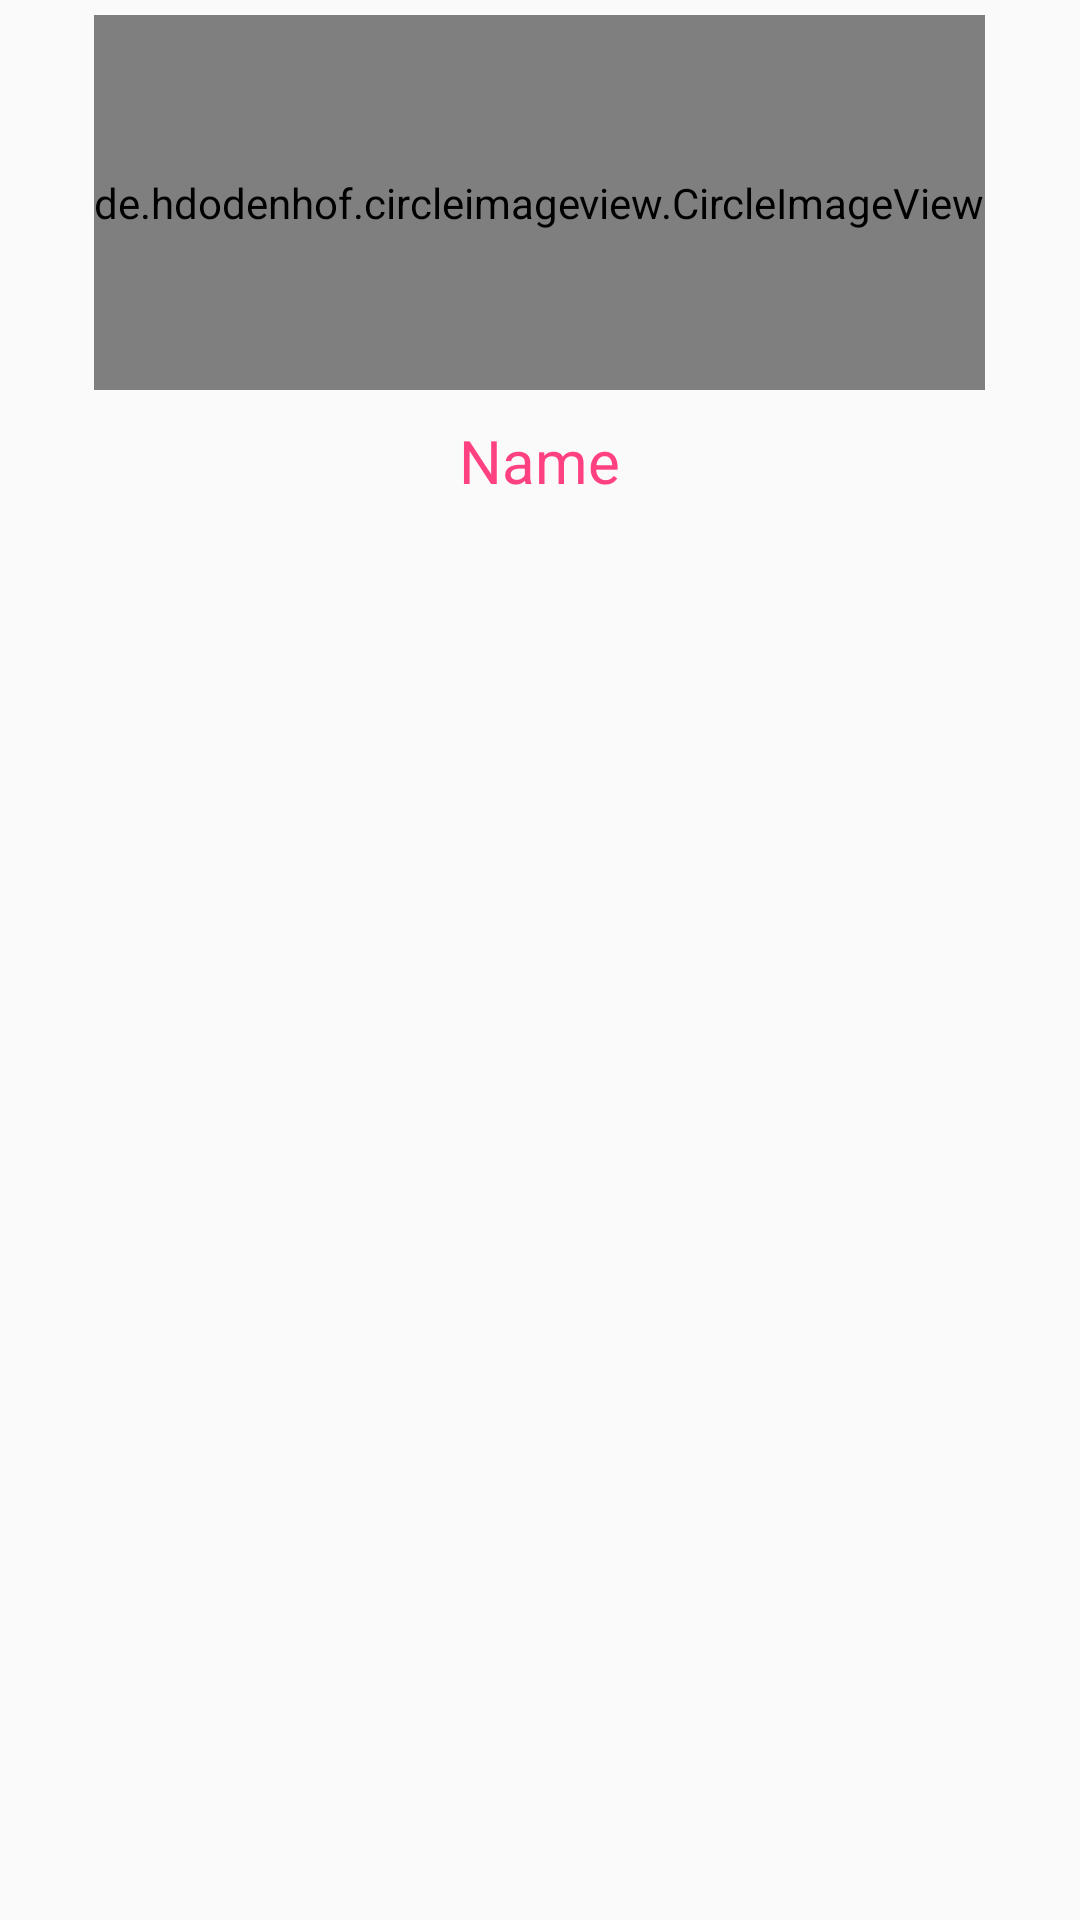

Write the Android layout XML for this screen, with the resource values it uses.
<!-- AndroidManifest.xml: application theme AppTheme -->
<!-- res/layout/fragment_profile.xml -->
<?xml version="1.0" encoding="utf-8"?>
<RelativeLayout xmlns:android="http://schemas.android.com/apk/res/android"
    xmlns:app="http://schemas.android.com/apk/res-auto"
    xmlns:tools="http://schemas.android.com/tools"
    android:layout_width="match_parent"
    android:layout_height="match_parent"

    tools:context=".activity.loginactivity.PinActivity.PinActivity">

    <de.hdodenhof.circleimageview.CircleImageView
        android:id="@+id/imageViewProfile"
        android:layout_width="wrap_content"
        android:layout_marginTop="5dp"
        android:minWidth="125dp"
        android:layout_height="125dp"
        android:scaleType="centerCrop"
        android:src="@drawable/profiledefault"
        app:civ_border_width="0dp"
        app:civ_border_color="#FF000000"
        android:layout_alignParentTop="true"
        android:layout_centerHorizontal="true" />

    <TextView
        android:text="Name"
        android:layout_width="wrap_content"
        android:layout_height="wrap_content"
        android:layout_below="@+id/imageViewProfile"
        android:layout_centerHorizontal="true"
        android:textSize="20sp"
        android:layout_marginBottom="10dp"

        android:layout_marginTop="10dp"
        android:textColor="@color/colorAccent"
        android:id="@+id/textViewProfileName" />

    <ListView
        android:id="@+id/listview_profile"
        android:layout_width="match_parent"
        android:layout_height="match_parent"
        android:layout_below="@+id/textViewProfileName"
        android:layout_centerHorizontal="true" />

    <ImageButton
        android:id="@+id/imageButtonRetryprofile"

        android:layout_width="50dp"
        android:layout_height="50dp"
        android:src="@drawable/retryone"
        android:textColor="#ffffff"
        android:text="Retry"

        android:scaleType="fitXY"
        android:layout_centerVertical="true"
        android:layout_centerHorizontal="true"
        android:background="@null"
        />

</RelativeLayout>
<!-- resources referenced by this layout -->
<resources>
  <color name="colorAccent">#FF4081</color>
  <style name="AppTheme" parent="Theme.AppCompat.Light.DarkActionBar">
          
          <item name="colorPrimary">@color/colorPrimary</item>
          <item name="colorPrimaryDark">@color/colorPrimaryDark</item>
          <item name="android:windowActionBarOverlay">true</item>
          <item name="colorAccent">@color/colorAccent</item>
      </style>
  <color name="colorPrimary">#2AB359</color>
  <color name="colorPrimaryDark">#1EA74D</color>
</resources>
